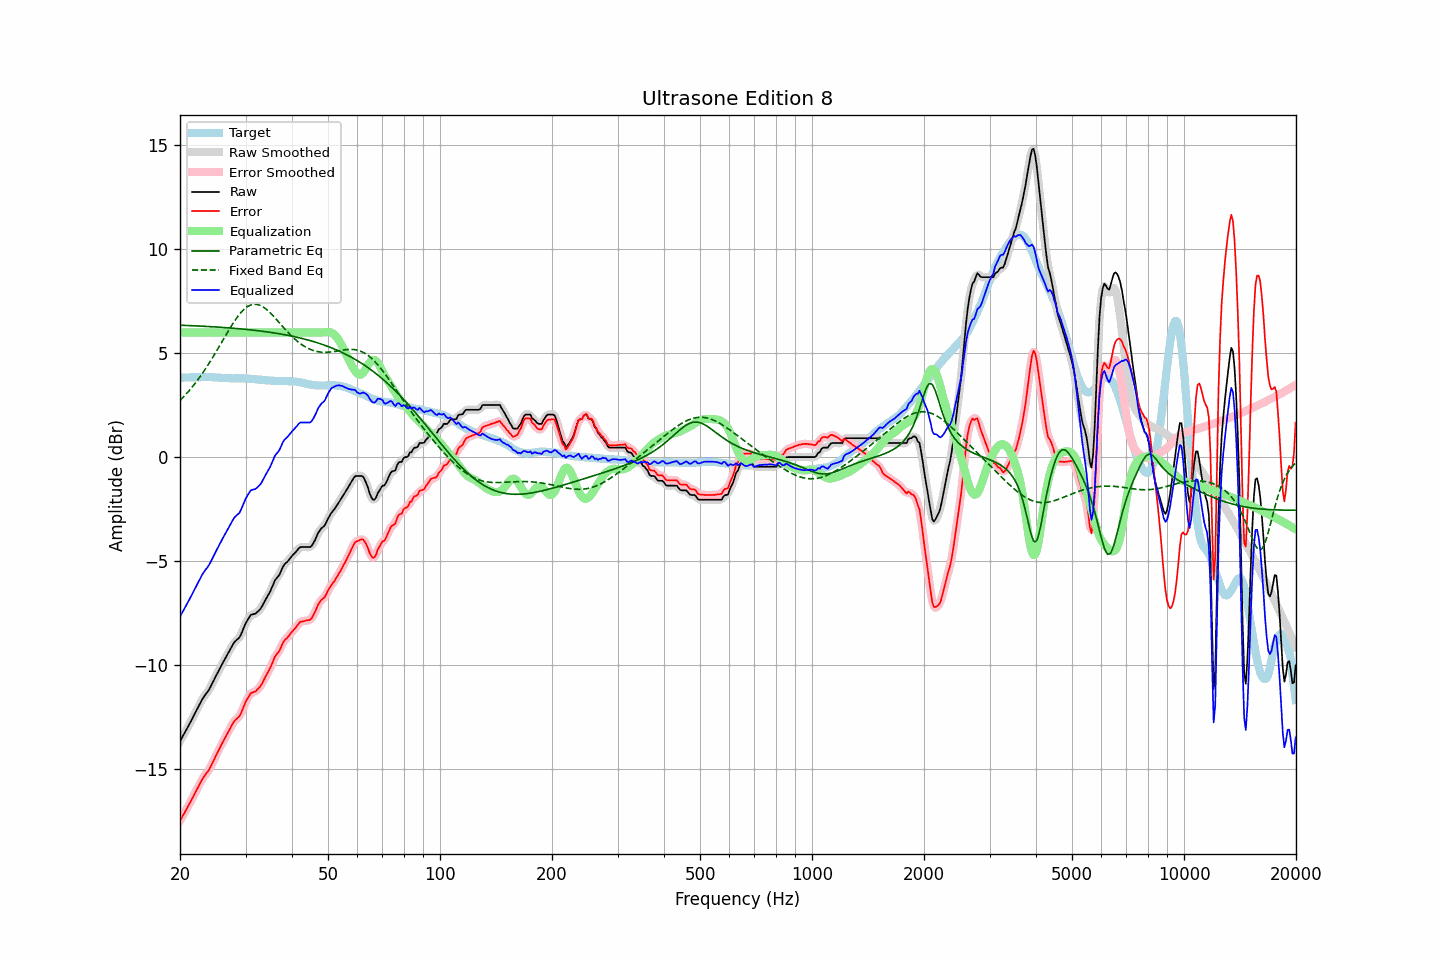

Data behind this chart, as committed beside it:
frequency, raw, error, smoothed, error_smoothed, equalization, parametric_eq, fixed_band_eq, equalized_raw, equalized_smoothed, target
20.00, -13.68, -17.50, -13.68, -17.50, 6.00, 6.35, 2.73, -7.68, -7.68, 3.82
20.20, -13.54, -17.36, -13.54, -17.37, 6.00, 6.35, 2.80, -7.54, -7.54, 3.82
20.40, -13.40, -17.22, -13.40, -17.23, 6.00, 6.34, 2.88, -7.40, -7.40, 3.82
20.61, -13.26, -17.10, -13.26, -17.09, 6.00, 6.34, 2.97, -7.26, -7.26, 3.83
20.81, -13.12, -16.95, -13.12, -16.95, 6.00, 6.34, 3.05, -7.12, -7.12, 3.83
21.02, -12.98, -16.81, -12.98, -16.81, 6.00, 6.33, 3.14, -6.98, -6.98, 3.83
21.23, -12.83, -16.66, -12.83, -16.67, 6.00, 6.33, 3.23, -6.83, -6.83, 3.83
21.44, -12.68, -16.52, -12.68, -16.52, 6.00, 6.33, 3.32, -6.68, -6.68, 3.84
21.66, -12.53, -16.37, -12.53, -16.37, 6.00, 6.32, 3.41, -6.53, -6.53, 3.84
21.87, -12.38, -16.22, -12.38, -16.22, 6.00, 6.32, 3.51, -6.38, -6.38, 3.84
22.09, -12.23, -16.07, -12.23, -16.07, 6.00, 6.32, 3.61, -6.23, -6.23, 3.84
22.31, -12.08, -15.93, -12.08, -15.92, 6.00, 6.31, 3.71, -6.08, -6.08, 3.85
22.54, -11.93, -15.77, -11.93, -15.77, 6.00, 6.31, 3.82, -5.93, -5.93, 3.84
22.76, -11.78, -15.63, -11.78, -15.63, 6.00, 6.31, 3.93, -5.78, -5.78, 3.85
22.99, -11.63, -15.48, -11.64, -15.49, 6.00, 6.30, 4.04, -5.63, -5.64, 3.85
23.22, -11.52, -15.37, -11.52, -15.37, 6.00, 6.30, 4.15, -5.52, -5.52, 3.85
23.45, -11.41, -15.26, -11.41, -15.26, 6.00, 6.29, 4.27, -5.41, -5.41, 3.85
23.69, -11.31, -15.16, -11.31, -15.16, 6.00, 6.29, 4.39, -5.31, -5.31, 3.85
23.92, -11.20, -15.06, -11.19, -15.04, 6.00, 6.28, 4.51, -5.20, -5.19, 3.86
24.16, -11.06, -14.91, -11.06, -14.91, 6.00, 6.28, 4.63, -5.06, -5.06, 3.85
24.40, -10.90, -14.74, -10.90, -14.75, 6.00, 6.28, 4.76, -4.90, -4.90, 3.85
24.65, -10.75, -14.60, -10.75, -14.59, 6.00, 6.27, 4.88, -4.75, -4.75, 3.85
24.89, -10.59, -14.42, -10.59, -14.43, 6.00, 6.27, 5.01, -4.59, -4.59, 3.84
25.14, -10.44, -14.27, -10.44, -14.27, 6.00, 6.26, 5.14, -4.44, -4.44, 3.83
25.39, -10.29, -14.11, -10.29, -14.11, 6.00, 6.26, 5.28, -4.29, -4.29, 3.82
25.65, -10.14, -13.96, -10.14, -13.96, 6.00, 6.25, 5.41, -4.14, -4.14, 3.82
25.91, -9.99, -13.81, -9.99, -13.81, 6.00, 6.25, 5.54, -3.99, -3.99, 3.81
26.16, -9.85, -13.66, -9.85, -13.66, 6.00, 6.24, 5.67, -3.85, -3.85, 3.81
26.43, -9.71, -13.51, -9.71, -13.51, 6.00, 6.23, 5.81, -3.71, -3.71, 3.80
26.69, -9.57, -13.37, -9.57, -13.37, 6.00, 6.23, 5.94, -3.57, -3.57, 3.80
26.96, -9.43, -13.23, -9.43, -13.23, 6.00, 6.22, 6.07, -3.43, -3.43, 3.80
27.23, -9.29, -13.09, -9.29, -13.08, 6.00, 6.22, 6.20, -3.29, -3.29, 3.80
27.50, -9.15, -12.94, -9.14, -12.94, 6.00, 6.21, 6.32, -3.15, -3.14, 3.79
27.77, -9.01, -12.80, -9.01, -12.80, 6.00, 6.20, 6.44, -3.01, -3.01, 3.79
28.05, -8.89, -12.69, -8.90, -12.69, 6.00, 6.20, 6.56, -2.89, -2.90, 3.80
28.33, -8.82, -12.61, -8.82, -12.62, 6.00, 6.19, 6.67, -2.82, -2.82, 3.79
28.62, -8.75, -12.55, -8.75, -12.55, 6.00, 6.18, 6.78, -2.75, -2.75, 3.79
28.90, -8.68, -12.47, -8.66, -12.45, 6.00, 6.18, 6.87, -2.68, -2.66, 3.79
29.19, -8.53, -12.32, -8.52, -12.31, 6.00, 6.17, 6.97, -2.53, -2.52, 3.79
29.48, -8.34, -12.13, -8.34, -12.13, 6.00, 6.16, 7.05, -2.34, -2.34, 3.79
29.78, -8.15, -11.94, -8.15, -11.94, 6.00, 6.16, 7.13, -2.15, -2.15, 3.79
30.08, -7.97, -11.75, -7.99, -11.77, 6.00, 6.15, 7.19, -1.97, -1.99, 3.78
30.38, -7.84, -11.62, -7.83, -11.61, 6.00, 6.14, 7.25, -1.84, -1.83, 3.78
30.68, -7.72, -11.50, -7.71, -11.48, 6.00, 6.13, 7.29, -1.72, -1.71, 3.78
30.99, -7.60, -11.37, -7.62, -11.39, 6.00, 6.12, 7.32, -1.60, -1.62, 3.76
31.30, -7.57, -11.33, -7.57, -11.34, 6.00, 6.12, 7.34, -1.57, -1.57, 3.76
31.61, -7.55, -11.30, -7.54, -11.30, 6.00, 6.11, 7.36, -1.55, -1.54, 3.75
31.93, -7.53, -11.28, -7.52, -11.26, 6.00, 6.10, 7.36, -1.53, -1.52, 3.75
32.24, -7.46, -11.20, -7.47, -11.20, 6.00, 6.09, 7.35, -1.46, -1.47, 3.74
32.57, -7.39, -11.12, -7.40, -11.13, 6.00, 6.08, 7.33, -1.39, -1.40, 3.73
32.89, -7.31, -11.03, -7.30, -11.03, 6.00, 6.07, 7.30, -1.31, -1.30, 3.73
33.22, -7.19, -10.91, -7.18, -10.90, 6.00, 6.06, 7.26, -1.19, -1.18, 3.72
33.55, -7.04, -10.75, -7.04, -10.76, 6.00, 6.05, 7.21, -1.04, -1.04, 3.71
33.89, -6.89, -10.59, -6.90, -10.60, 6.00, 6.04, 7.16, -0.89, -0.90, 3.70
34.23, -6.75, -10.45, -6.76, -10.45, 6.00, 6.03, 7.10, -0.75, -0.76, 3.70
34.57, -6.62, -10.31, -6.62, -10.31, 6.00, 6.02, 7.03, -0.62, -0.62, 3.69
34.92, -6.48, -10.17, -6.47, -10.16, 6.00, 6.01, 6.96, -0.48, -0.47, 3.68
35.27, -6.31, -9.99, -6.30, -9.98, 6.00, 6.00, 6.88, -0.31, -0.30, 3.68
35.62, -6.13, -9.81, -6.13, -9.80, 6.00, 5.98, 6.80, -0.13, -0.13, 3.68
35.97, -5.94, -9.61, -5.97, -9.64, 6.00, 5.97, 6.71, 0.06, 0.03, 3.67
... 635 more rows
